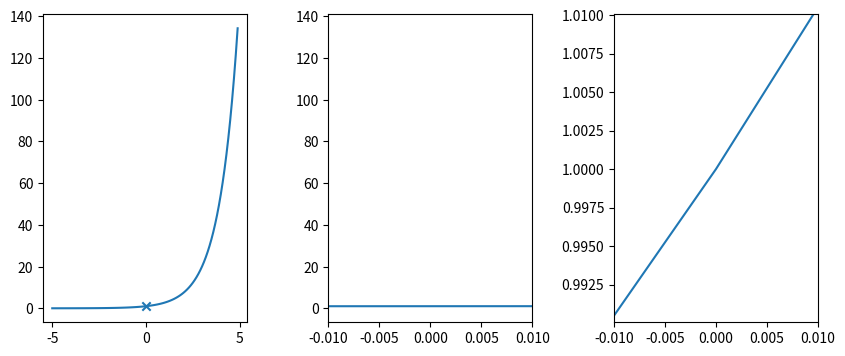

Here is the Python script that generated this plot:
import numpy as np
import matplotlib.pyplot as plt

x = np.arange(-5, 5, .1)
y = np.exp(x)
x0 = 0
r = 0.01

fig, axes = plt.subplots(1, 3, figsize=(10,4))
ax1 = axes[0]
ax1.scatter(x0, np.exp(x0), marker='x')
ax1.plot(x, y)

ax2 = axes[1]
ax2.set_xlim(x0-r, x0+r)
ax2.plot(x, y)

ax3 = axes[2]
ax3.set_xlim(x0-r, x0+r)
ax3.set_ylim(np.exp(x0-r), np.exp(x0+r))
ax3.plot(x, y)
plt.subplots_adjust(wspace=0.4)
plt.show()
